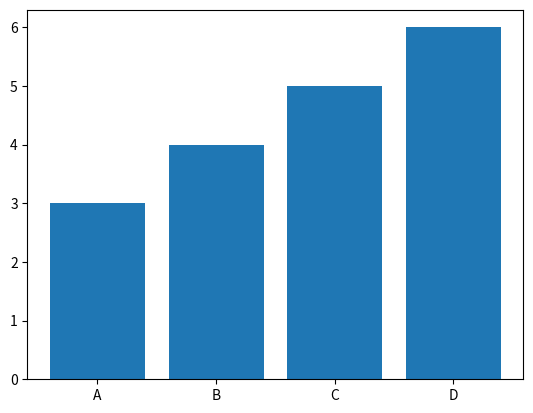

Recreate this plot in Python.
import matplotlib.pyplot as pyplot
import numpy as np
import pandas as pd
import datetime as dt

x = np.array(["A", "B", "C", "D"])
y = np.array([3, 4, 5, 6])

pyplot.bar(x,y)
pyplot.show()

# df = pd.DataFrame({'task': ['A', 'B', 'C', 'D', 'E', 'F', 'G', 'H', 'I', 'J', 'K', 'L'],
#        'team': ['R&D', 'Accounting', 'Sales', 'Sales', 'IT', 'R&D', 'IT', 'Sales', 'Accounting', 'Accounting', 'Sales', 'IT'],
#        'start': pd.to_datetime(['20 Oct 2022', '24 Oct 2022', '26 Oct 2022', '31 Oct 2022', '3 Nov 2022', '7 Nov 2022', '10 Nov 2022', '14 Nov 2022', '18 Nov 2022', '23 Nov 2022', '28 Nov 2022', '30 Nov 2022']),
#        'end': pd.to_datetime(['31 Oct 2022', '28 Oct 2022', '31 Oct 2022', '8 Nov 2022', '9 Nov 2022', '18 Nov 2022', '17 Nov 2022', '22 Nov 2022', '23 Nov 2022', '1 Dec 2022', '5 Dec 2022', '5 Dec 2022']),
#        'completion_frac': [1, 1, 1, 1, 1, 0.95, 0.7, 0.35, 0.1, 0, 0, 0]})

# df['days_to_start'] = (df['start'] - df['start'].min()).dt.days
# df['days_to_end'] = (df['end'] - df['start'].min()).dt.days
# df['task_duration'] = df['days_to_end'] - df['days_to_start'] + 1  # to include also the end date
# df['completion_days'] = df['completion_frac'] * df['task_duration']

# print(df)

# pyplot.barh(y=df['task'], width=df['task_duration'], left=df['days_to_start'])
# pyplot.show()
